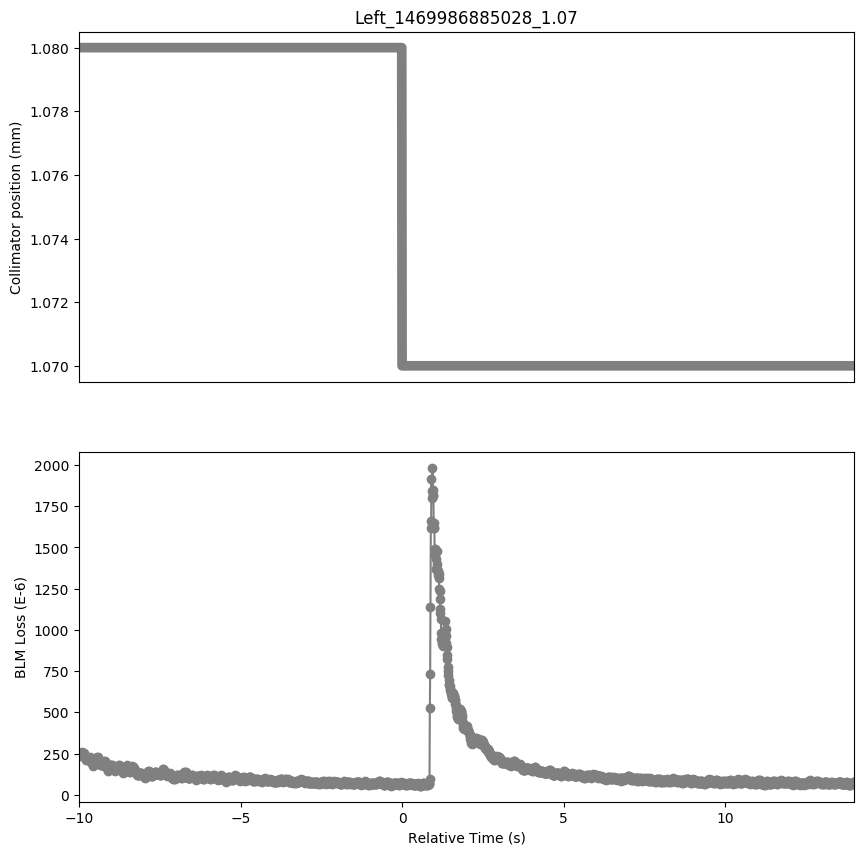

Source data for this figure (header and first rows):
Timestamp, position, BLMTI.06R7.B2I10_TCP.D6R7.B2
1469986875030, 1.08, 0.0002375
1469986875040, 1.08, 0.0002425
1469986875050, 1.08, 0.0002433
1469986875060, 1.08, 0.0002505
1469986875070, 1.08, 0.0002382
1469986875080, 1.08, 0.0002422
1469986875090, 1.08, 0.0002512
1469986875100, 1.08, 0.0002552
1469986875110, 1.08, 0.0002527
1469986875120, 1.08, 0.0002592
1469986875130, 1.08, 0.0002512
1469986875140, 1.08, 0.0002545
1469986875150, 1.08, 0.0002559
1469986875160, 1.08, 0.0002545
1469986875170, 1.08, 0.0002494
1469986875180, 1.08, 0.000253
1469986875190, 1.08, 0.0002367
1469986875200, 1.08, 0.0002328
1469986875210, 1.08, 0.0002302
1469986875220, 1.08, 0.0002277
1469986875230, 1.08, 0.0002161
1469986875240, 1.08, 0.0002132
1469986875250, 1.08, 0.0002168
1469986875260, 1.08, 0.0002208
1469986875270, 1.08, 0.000215
1469986875280, 1.08, 0.0002136
1469986875290, 1.08, 0.0002092
1469986875300, 1.08, 0.0002215
1469986875310, 1.08, 0.0002158
1469986875320, 1.08, 0.0002165
1469986875330, 1.08, 0.0002197
1469986875340, 1.08, 0.0002186
1469986875350, 1.08, 0.0002223
1469986875360, 1.08, 0.0002241
1469986875370, 1.08, 0.0002255
1469986875380, 1.08, 0.0002317
1469986875390, 1.08, 0.0002219
1469986875400, 1.08, 0.0002147
1469986875410, 1.08, 0.0001962
1469986875420, 1.08, 0.0002013
1469986875430, 1.08, 0.0001922
1469986875440, 1.08, 0.0001911
1469986875450, 1.08, 0.0001781
1469986875460, 1.08, 0.0001846
1469986875470, 1.08, 0.000173
1469986875480, 1.08, 0.000181
1469986875490, 1.08, 0.0001843
1469986875500, 1.08, 0.0001893
1469986875510, 1.08, 0.0001872
1469986875520, 1.08, 0.0001984
1469986875530, 1.08, 0.0002056
1469986875540, 1.08, 0.0002125
1469986875550, 1.08, 0.0002121
1469986875560, 1.08, 0.0002168
1469986875570, 1.08, 0.0002208
1469986875580, 1.08, 0.0002237
1469986875590, 1.08, 0.0002277
1469986875600, 1.08, 0.0002299
1469986875610, 1.08, 0.000219
1469986875620, 1.08, 0.0002197
... 2,341 more rows
